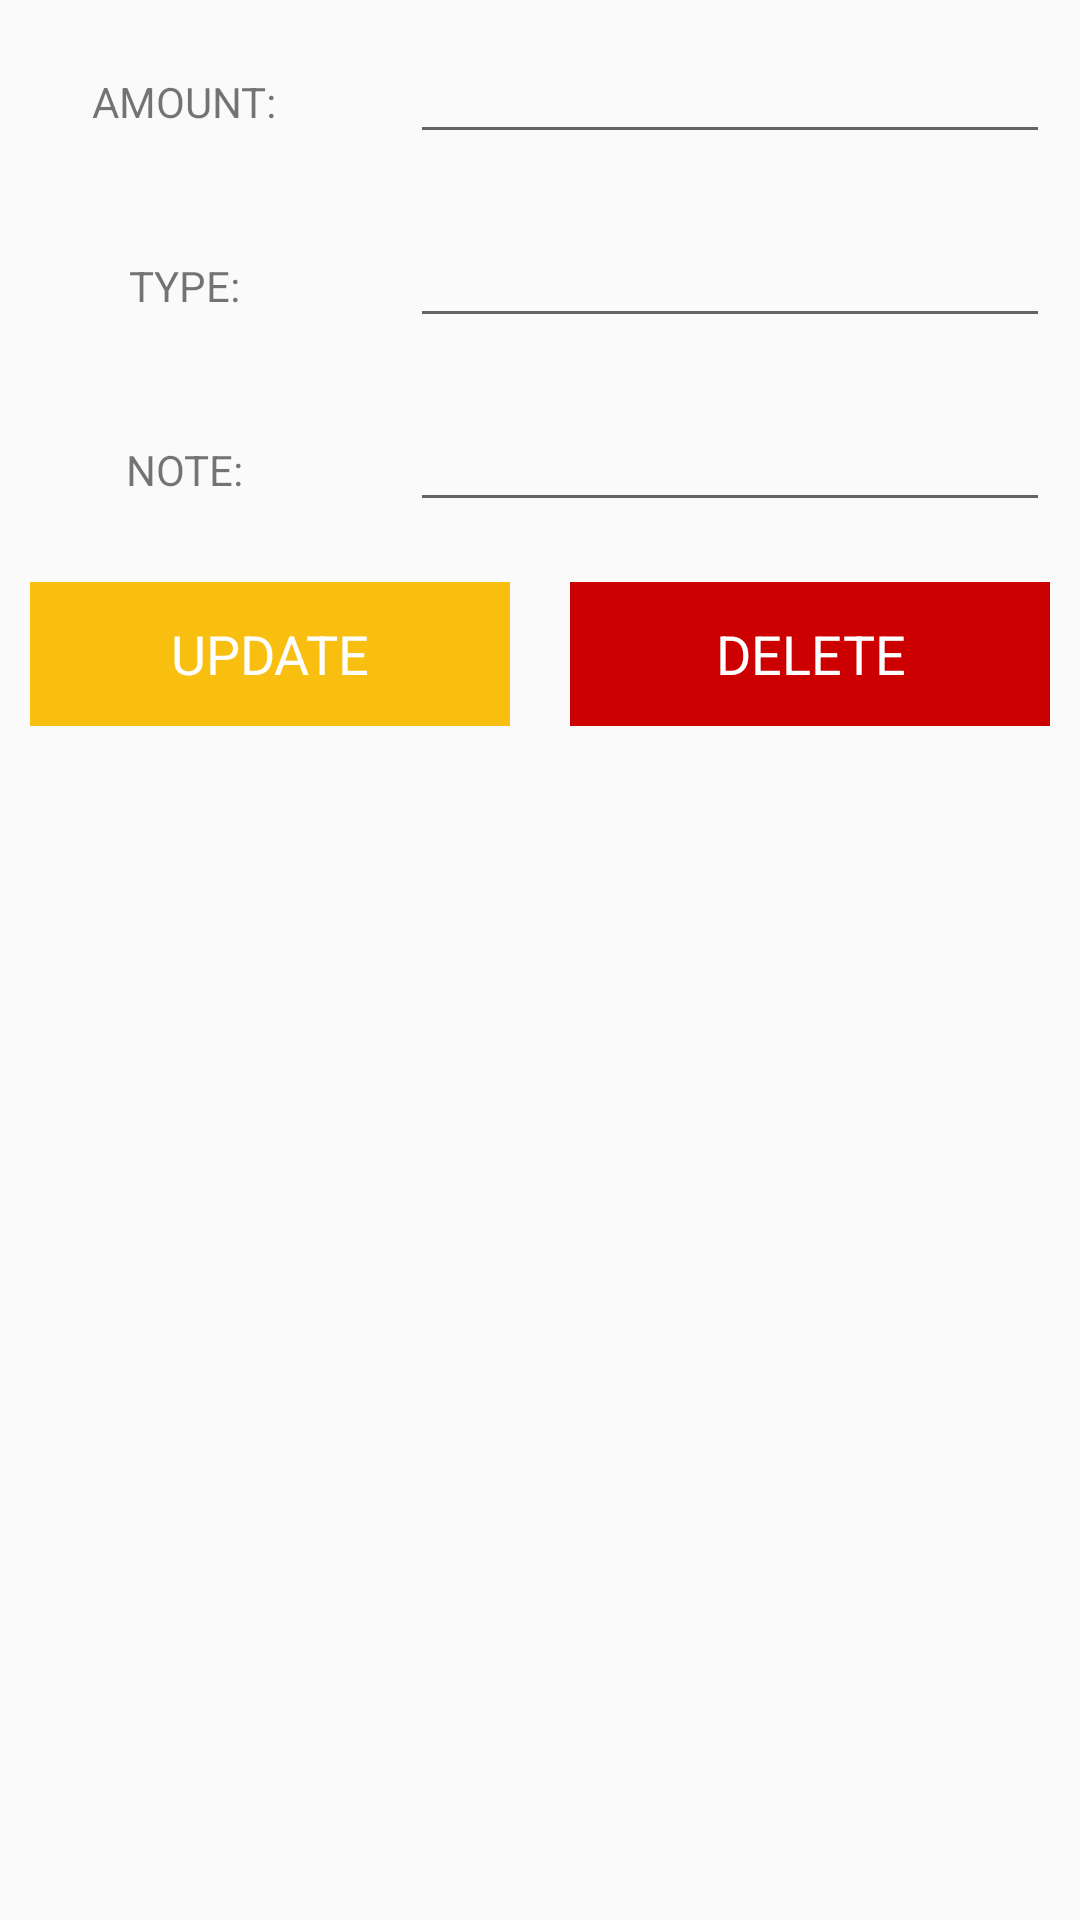

Android layout source for this screen:
<!-- AndroidManifest.xml: application theme AppTheme -->
<!-- res/layout/update_data_item.xml -->
<?xml version="1.0" encoding="utf-8"?>
<LinearLayout
    xmlns:android="http://schemas.android.com/apk/res/android" android:layout_width="match_parent"
    android:layout_height="match_parent"
    android:orientation="vertical">

    <ScrollView
        android:layout_width="match_parent"
        android:layout_height="wrap_content">
        <LinearLayout
            android:layout_width="match_parent"
            android:layout_height="wrap_content"
            android:orientation="vertical">
            <LinearLayout
                android:layout_width="match_parent"
                android:layout_height="wrap_content"
                android:orientation="horizontal">
                <RelativeLayout
                    android:layout_width="0dp"
                    android:layout_height="wrap_content"
                    android:layout_weight="1"
                    android:layout_margin="10dp"
                    android:gravity="center">
                    <TextView
                        android:layout_width="wrap_content"
                        android:layout_height="wrap_content"
                        android:text="AMOUNT: "/>
                </RelativeLayout>
                <RelativeLayout
                    android:layout_width="0dp"
                    android:layout_height="wrap_content"
                    android:layout_weight="2"
                    android:layout_margin="10dp"
                    >
                    <EditText
                        android:layout_width="match_parent"
                        android:layout_height="wrap_content"
                        android:id="@+id/amount_edt"
                        />

                </RelativeLayout>
            </LinearLayout>

            <LinearLayout
                android:layout_width="match_parent"
                android:layout_height="wrap_content"
                android:orientation="horizontal">
                <RelativeLayout
                    android:layout_width="0dp"
                    android:layout_height="wrap_content"
                    android:layout_weight="1"
                    android:layout_margin="10dp"
                    android:gravity="center">
                    <TextView
                        android:layout_width="wrap_content"
                        android:layout_height="wrap_content"
                        android:text="TYPE: "/>
                </RelativeLayout>
                <RelativeLayout
                    android:layout_width="0dp"
                    android:layout_height="wrap_content"
                    android:layout_weight="2"
                    android:layout_margin="10dp"
                    >
                    <EditText
                        android:layout_width="match_parent"
                        android:layout_height="wrap_content"
                        android:id="@+id/type_edt"
                        />

                </RelativeLayout>
            </LinearLayout>

            <LinearLayout
                android:layout_width="match_parent"
                android:layout_height="wrap_content"
                android:orientation="horizontal">
                <RelativeLayout
                    android:layout_width="0dp"
                    android:layout_height="wrap_content"
                    android:layout_weight="1"
                    android:layout_margin="10dp"
                    android:gravity="center">
                    <TextView
                        android:layout_width="wrap_content"
                        android:layout_height="wrap_content"
                        android:text="NOTE: "/>
                </RelativeLayout>
                <RelativeLayout
                    android:layout_width="0dp"
                    android:layout_height="wrap_content"
                    android:layout_weight="2"
                    android:layout_margin="10dp"
                    >
                    <EditText
                        android:layout_width="match_parent"
                        android:layout_height="wrap_content"
                        android:id="@+id/note_edt"
                        />

                </RelativeLayout>
            </LinearLayout>

            <LinearLayout
                android:layout_width="match_parent"
                android:layout_height="wrap_content"
                android:orientation="horizontal">
                <RelativeLayout
                    android:layout_width="0dp"
                    android:layout_height="wrap_content"
                    android:layout_weight="1"
                    android:layout_margin="10dp"
                    android:gravity="center">
                    <Button
                        android:layout_width="match_parent"
                        android:layout_height="wrap_content"
                        android:text="UPDATE"
                        android:id="@+id/btn_update"
                        android:background="@color/nav_header"
                        android:textColor="@android:color/white"
                        android:textAppearance="?android:textAppearanceMedium"/>
                </RelativeLayout>
                <RelativeLayout
                    android:layout_width="0dp"
                    android:layout_height="wrap_content"
                    android:layout_weight="1"
                    android:layout_margin="10dp"
                    android:gravity="center">
                    <Button
                        android:layout_width="match_parent"
                        android:layout_height="wrap_content"
                        android:text="DELETE"
                        android:id="@+id/btn_update_delete"
                        android:background="@android:color/holo_red_dark"
                        android:textColor="@android:color/white"
                        android:textAppearance="?android:textAppearanceMedium"/>
                </RelativeLayout>

            </LinearLayout>
        </LinearLayout>
    </ScrollView>

</LinearLayout>
<!-- resources referenced by this layout -->
<resources>
  <color name="nav_header">#F8BE10</color>
  <style name="AppTheme" parent="Theme.AppCompat.Light.DarkActionBar">
          
          <item name="colorPrimary">@color/colorPrimary</item>
          <item name="colorPrimaryDark">@color/colorPrimaryDark</item>
          <item name="colorAccent">@color/colorAccent</item>
  
          <item name="windowActionBar">false</item>
          <item name="windowNoTitle">true</item>
          <item name="drawerArrowStyle">@style/DrawerIconStyle</item>
  
      </style>
  <color name="colorPrimary">#2196F3</color>
  <color name="colorPrimaryDark">#1E31DC</color>
  <color name="colorAccent">#F1DF46</color>
  <style name="DrawerIconStyle" parent="Widget.AppCompat.DrawerArrowToggle">
          <item name="color">@android:color/white</item>
      </style>
</resources>
